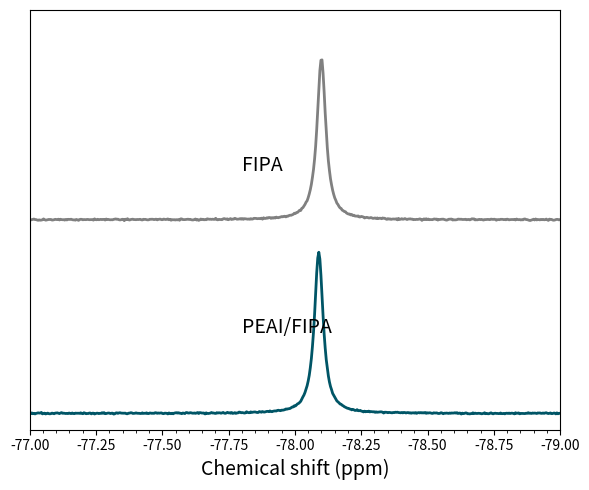

Generate this figure with matplotlib:
import matplotlib.pyplot as plt
import numpy as np

# --- Data Simulation ---
ppm = np.linspace(-77, -79, 500) # Reversed

def lorentzian(x, center, width, height):
    return height * (width**2 / ((x - center)**2 + width**2))

# Peak Center
center = -78.1

# 1. FIPA (Top)
y_fipa = lorentzian(ppm, center, 0.02, 10) + np.random.normal(0, 0.02, len(ppm))

# 2. PEAI/FIPA (Bottom)
y_mix = lorentzian(ppm, center+0.01, 0.02, 10) + np.random.normal(0, 0.02, len(ppm))

# Offset
y_fipa += 12

# --- Plotting ---
fig, ax = plt.subplots(figsize=(6, 5), dpi=150)

# Plot
ax.plot(ppm, y_fipa, color='gray', lw=2)
ax.text(-77.8, 15, 'FIPA', fontsize=14)

ax.plot(ppm, y_mix, color='#005566', lw=2)
ax.text(-77.8, 5, 'PEAI/FIPA', fontsize=14)

# Styling
ax.set_xlabel('Chemical shift (ppm)', fontsize=14)
ax.set_xlim(-77, -79) # Reversed
ax.set_yticks([])
ax.set_ylim(-1, 25)

# Ticks
ax.minorticks_on()
ax.tick_params(direction='out', top=False, right=False)

plt.tight_layout()
plt.show()
